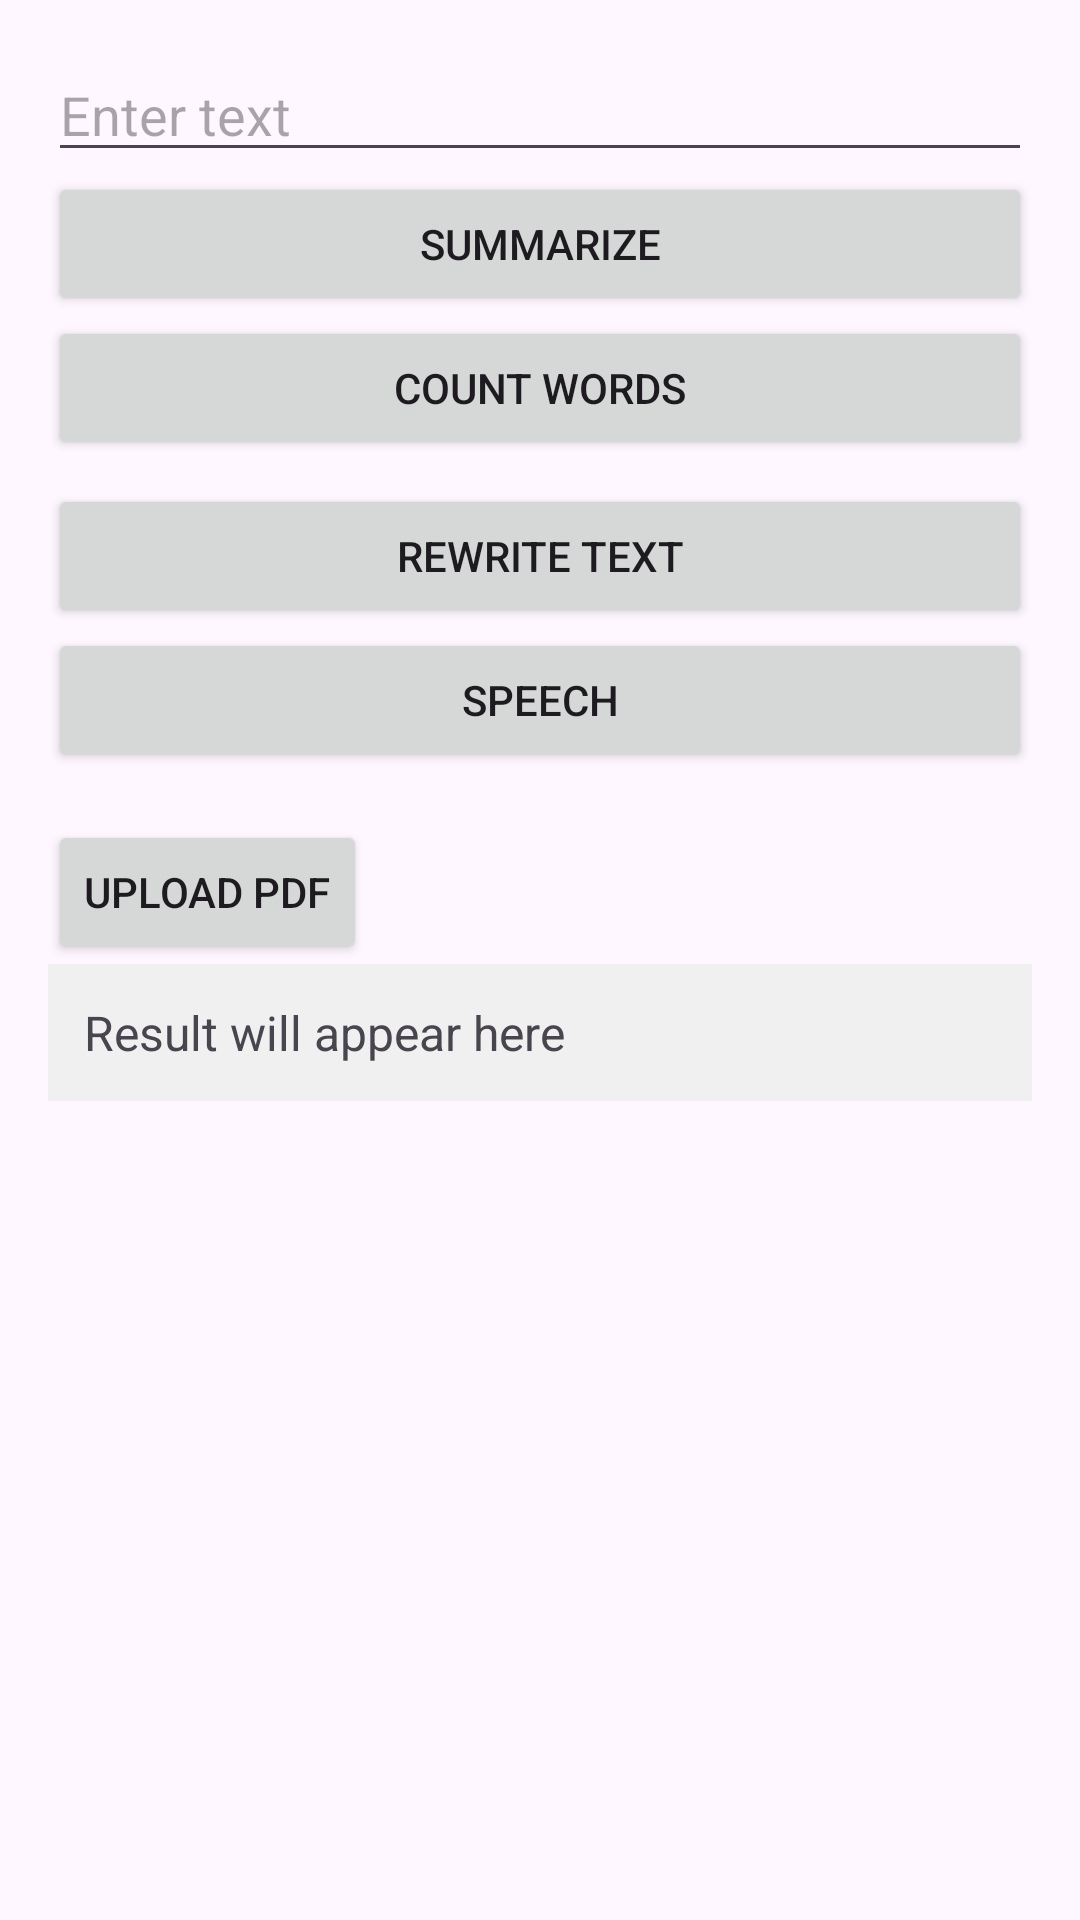

The Android layout XML behind this screen, and the referenced resources:
<!-- AndroidManifest.xml: application theme Theme.TextProcessorApp -->
<!-- res/layout/activity_main.xml -->
<ScrollView xmlns:android="http://schemas.android.com/apk/res/android"
    android:layout_width="match_parent"
    android:layout_height="match_parent"
    android:fillViewport="true"
    android:padding="16dp">

    <LinearLayout
        android:layout_width="match_parent"
        android:layout_height="wrap_content"
        android:orientation="vertical">

        <EditText
            android:id="@+id/inputText"
            android:layout_width="match_parent"
            android:layout_height="wrap_content"
            android:hint="Enter text" />

        <Button
            android:id="@+id/btnSummarize"
            android:layout_width="match_parent"
            android:layout_height="wrap_content"
            android:text="Summarize" />

        <Button
            android:id="@+id/btnWordCount"
            android:layout_width="match_parent"
            android:layout_height="wrap_content"
            android:text="Count Words" />

        <Button
            android:id="@+id/btnRewrite"
            android:layout_width="match_parent"
            android:layout_height="wrap_content"
            android:text="Rewrite Text"
            android:layout_marginTop="8dp"/>

        <Button
            android:id="@+id/btnSpeech"
            android:layout_width="match_parent"
            android:layout_height="wrap_content"
            android:text="Speech" />

        <RelativeLayout
            android:layout_width="match_parent"
            android:layout_height="wrap_content"
            android:layout_marginTop="16dp">

            <Button
                android:id="@+id/btnUploadPdf"
                android:layout_width="wrap_content"
                android:layout_height="wrap_content"
                android:text="Upload PDF" />

            <ImageView
                android:id="@+id/btnCancel"
                android:layout_width="24dp"
                android:layout_height="24dp"
                android:layout_toEndOf="@id/btnUploadPdf"
                android:layout_marginStart="16dp"
                android:layout_alignTop="@id/btnUploadPdf"
                android:src="@drawable/cross"
                android:visibility="gone" />

            <TextView
                android:id="@+id/tvUploadStatus"
                android:layout_width="wrap_content"
                android:layout_height="wrap_content"
                android:layout_below="@id/btnUploadPdf"
                android:layout_alignStart="@id/btnUploadPdf"
                android:layout_marginTop="8dp"
                android:text="File Uploaded"
                android:visibility="gone" />
        </RelativeLayout>

        <TextView
            android:id="@+id/resultText"
            android:layout_width="match_parent"
            android:layout_height="wrap_content"
            android:background="#F0F0F0"
            android:padding="12dp"
            android:lineSpacingExtra="4dp"
            android:text="Result will appear here"
            android:textSize="16sp"
            android:paddingTop="16dp" />

        <ProgressBar
            android:id="@+id/progressBar"
            android:layout_width="wrap_content"
            android:layout_height="wrap_content"
            android:layout_gravity="center"
            android:visibility="gone"
            android:paddingTop="8dp" />

        <LinearLayout
            android:id="@+id/translationButtonsLayout"
            android:layout_width="match_parent"
            android:layout_height="wrap_content"
            android:orientation="horizontal"
            android:visibility="gone"
            android:padding="8dp" />
    </LinearLayout>
</ScrollView>
<!-- resources referenced by this layout -->
<resources>
  <style name="Theme.TextProcessorApp" parent="Base.Theme.TextProcessorApp" />
  <style name="Base.Theme.TextProcessorApp" parent="Theme.Material3.DayNight.NoActionBar">
          
          
      </style>
</resources>
